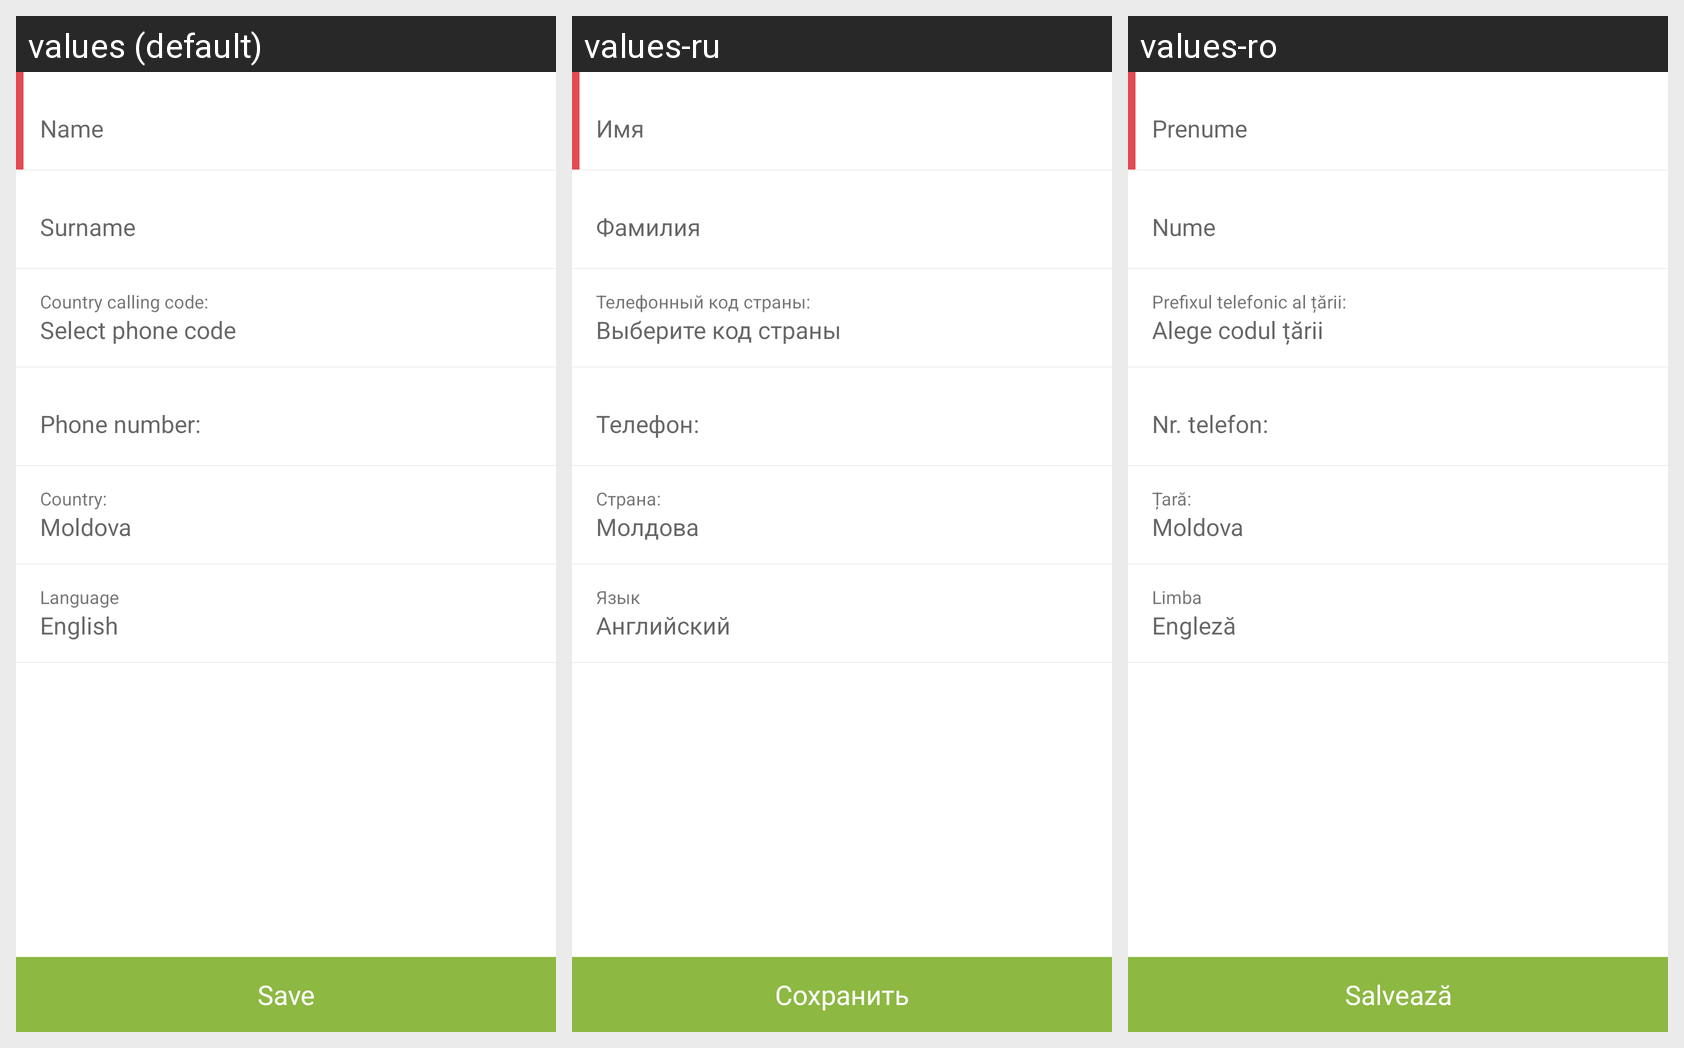

Here is an Android app screen in its default locale and in the app's own translations. Write out the translated-string differences for the strings that appear on this screen.
Android screen res/layout/fragment_user_data.xml rendered under 3 locales, left to right: values (default), values-ru, values-ro. Device: Nexus 5 (rendered at 1080×1920; each locale shown at half size, 540×960, under a caption strip naming it); theme AppTheme.
Strings drawn on this screen, with the default value and each locale's value (text and hints the layout hard-codes, and strings that could not be matched under every locale, appear in the picture but are not listed):

first_name
  values: Name
  values-ru: Имя
  values-ro: Prenume

last_name
  values: Surname
  values-ru: Фамилия
  values-ro: Nume

phone_code
  values: Country calling code:
  values-ru: Телефонный код страны:
  values-ro: Prefixul telefonic al țării:

select_phone_code
  values: Select phone code
  values-ru: Выберите код страны
  values-ro: Alege codul țării

phone_number
  values: Phone number:
  values-ru: Телефон:
  values-ro: Nr. telefon:

country
  values: Country:
  values-ru: Страна:
  values-ro: Țară:

moldova
  values: Moldova
  values-ru: Молдова
  values-ro: Moldova

language
  values: Language
  values-ru: Язык
  values-ro: Limba

english
  values: English
  values-ru: Английский
  values-ro: Engleză

save
  values: Save
  values-ru: Сохранить
  values-ro: Salvează
